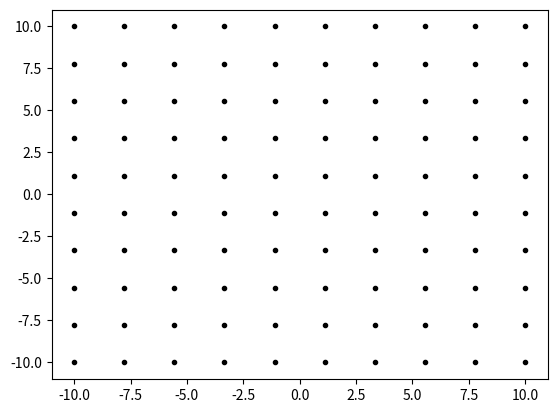

The script that saved this image:
import numpy as np
import matplotlib.pyplot as plt
import math
import warnings


def is_square(i: int) -> bool:
    return i == math.isqrt(i) ** 2


def generate_grid(size, per_side):
    return (np.mgrid[-size/2:size /
                     2:complex(per_side, 1), -size/2:size/2:complex(per_side, 1)])


def runtime_warn(message):
    warnings.warn(message, RuntimeWarning, stacklevel=2)


class Detector:
    def __init__(self, size, num_points):
        if (not is_square(num_points)):
            runtime_warn(
                "numPoints not square; results rounded to square number")
        self.per_side = int(num_points**.5)
        self.size = size
        self.area = size**2
        self.num_points = num_points
        self.point_spacing = self.size/(self.per_side - 1)
        self.distribution_function = None

    def generate_grid(self):
        # Generate a grid from -size/2 to size/2
        size = self.size
        per_side = self.per_side
        _X, _Y = np.mgrid[-size/2:size /
                          2:complex(self.per_side, 1), -self.size/2:self.size/2:complex(self.per_side, 1)]
        self.grid = np.vstack((_X.flatten(), _Y.flatten())).T
        self._X, self._Y = _X, _Y

    def display_grid(self):
        plt.plot(self._X, self._Y, marker='.', color='k', linestyle='none')
        plt.show()

    def print_properties(self):
        print(
            "Size: {size}cm\nArea: {area}cm²\nNum pts: {num_points}\nPt. spacing: ~{point_spacing:.3f}cm\nPt. Distrib: {point_distribution}".format(size=self.size, area=self.area, num_points=self.num_points, point_spacing=self.point_spacing, point_distribution=self.distribution_function))

    def generate_random(self):
        self.distribution_function = "Random"
        # TODO: implement random dist

    def generate_normal(self):
        self.distribution_function = "Normal"
        # TODO: implement normal dist gen


detector = Detector(20, 100)
detector.generate_grid()
detector.print_properties()
detector.display_grid()
